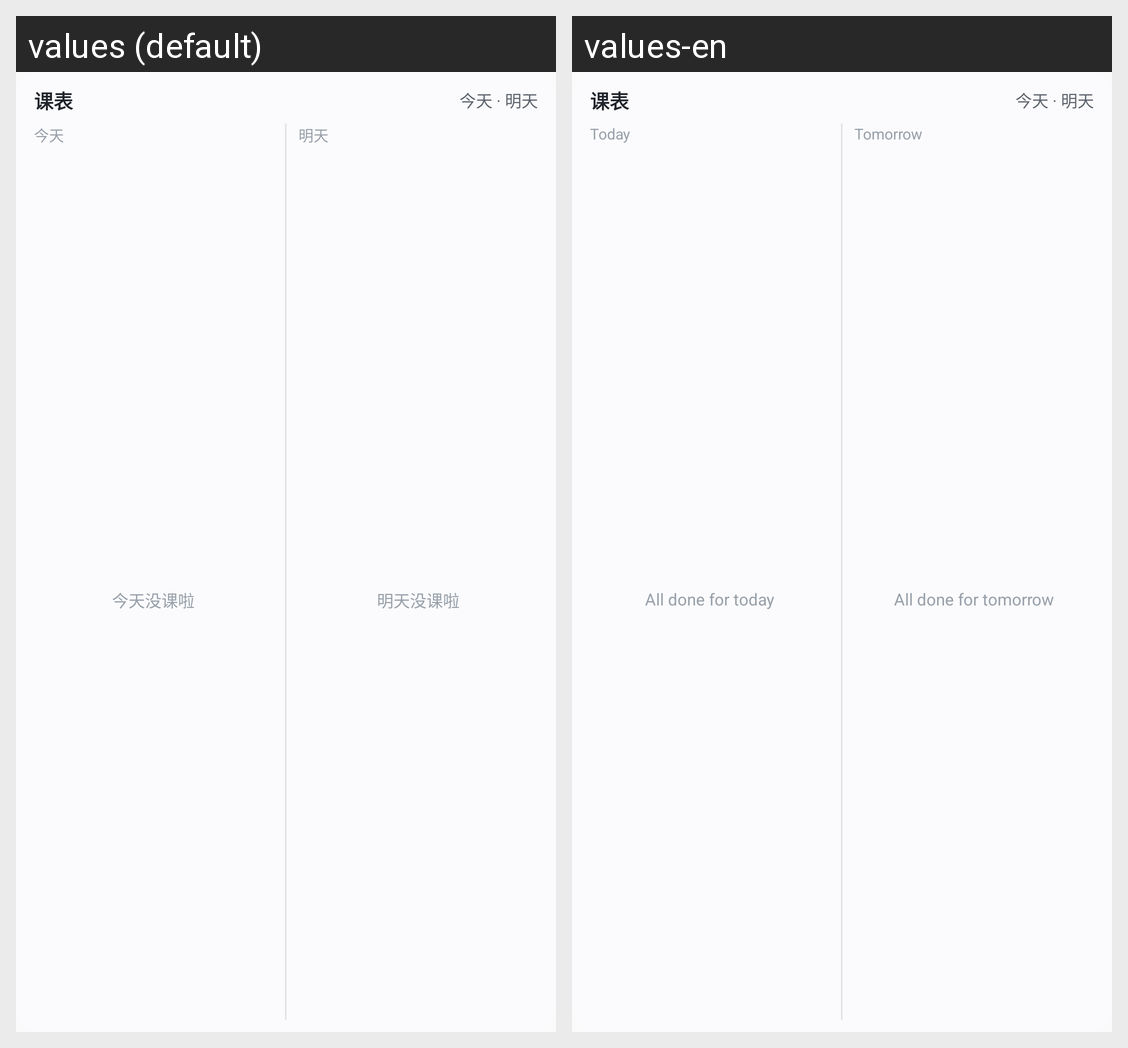

Locale-by-locale string values for the Android screen shown in this grid:
Android screen res/layout/schedule_widget.xml rendered under 2 locales, left to right: values (default), values-en. Device: Nexus 5 (rendered at 1080×1920; each locale shown at half size, 540×960, under a caption strip naming it); theme AppTheme.
Strings drawn on this screen, with the default value and each locale's value (text and hints the layout hard-codes, and strings that could not be matched under every locale, appear in the picture but are not listed):

schedule_widget_preview_name
  values: 课表
  values-en: 课表  [not translated; the default value is used]

schedule_widget_preview_info
  values: 今天 · 明天
  values-en: 今天 · 明天  [not translated; the default value is used]

schedule_widget_today
  values: 今天
  values-en: Today

schedule_widget_done_today
  values: 今天没课啦
  values-en: All done for today

schedule_widget_tomorrow
  values: 明天
  values-en: Tomorrow

schedule_widget_done_tomorrow
  values: 明天没课啦
  values-en: All done for tomorrow
